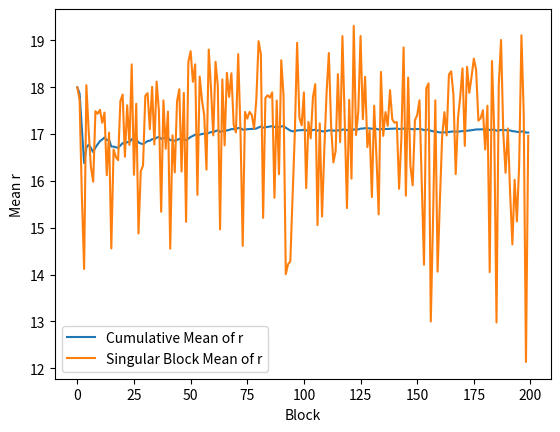

Write Python code to recreate this figure.
import numpy as np
import matplotlib.pyplot as plt
import math

# Parameters
n_steps = 10000
blocks = 200
sigma = 2.0  # width

# Initialize starting point
x, y, z = 0.0, 0.0, 0.0

# P(x, y, z) = |3, 0, 0> orbital
def prob(x, y, z):
    r = math.sqrt(x**2 + y**2 + z**2)
    return (27 - 18*r + (2*r**2))*np.exp(-r/3)

r_mean = []
r_mean_mean = []
block = []

# Metropolis
def loopty(n, x0, y0, z0):
    x = x0
    y = y0
    z = z0

    r_vals = []

    for _ in range(n):
        x_new = x + np.random.normal(0, sigma)
        y_new = y + np.random.normal(0, sigma)
        z_new = z + np.random.normal(0, sigma)

        p_new = prob(x_new, y_new, z_new)
        p_old = prob(x, y, z)

        acceptance_ratio = p_new / p_old if p_old > 0 else 1.0

        if np.random.rand() < acceptance_ratio:
            x, y, z = x_new, y_new, z_new

        r_vals.append(math.sqrt(x**2 + y**2 + z**2))

    return np.mean(r_vals)

# blocks
for i in range(blocks):
    r_mean.append(loopty(n_steps, x, y, z))
    r_mean_mean.append(np.mean(r_mean))
    block.append(i)

# Plot
plt.plot(block, r_mean_mean, label='Cumulative Mean of r')
plt.plot(block, r_mean, label='Singular Block Mean of r')
plt.xlabel('Block')
plt.ylabel('Mean r')
plt.legend()
plt.show()
